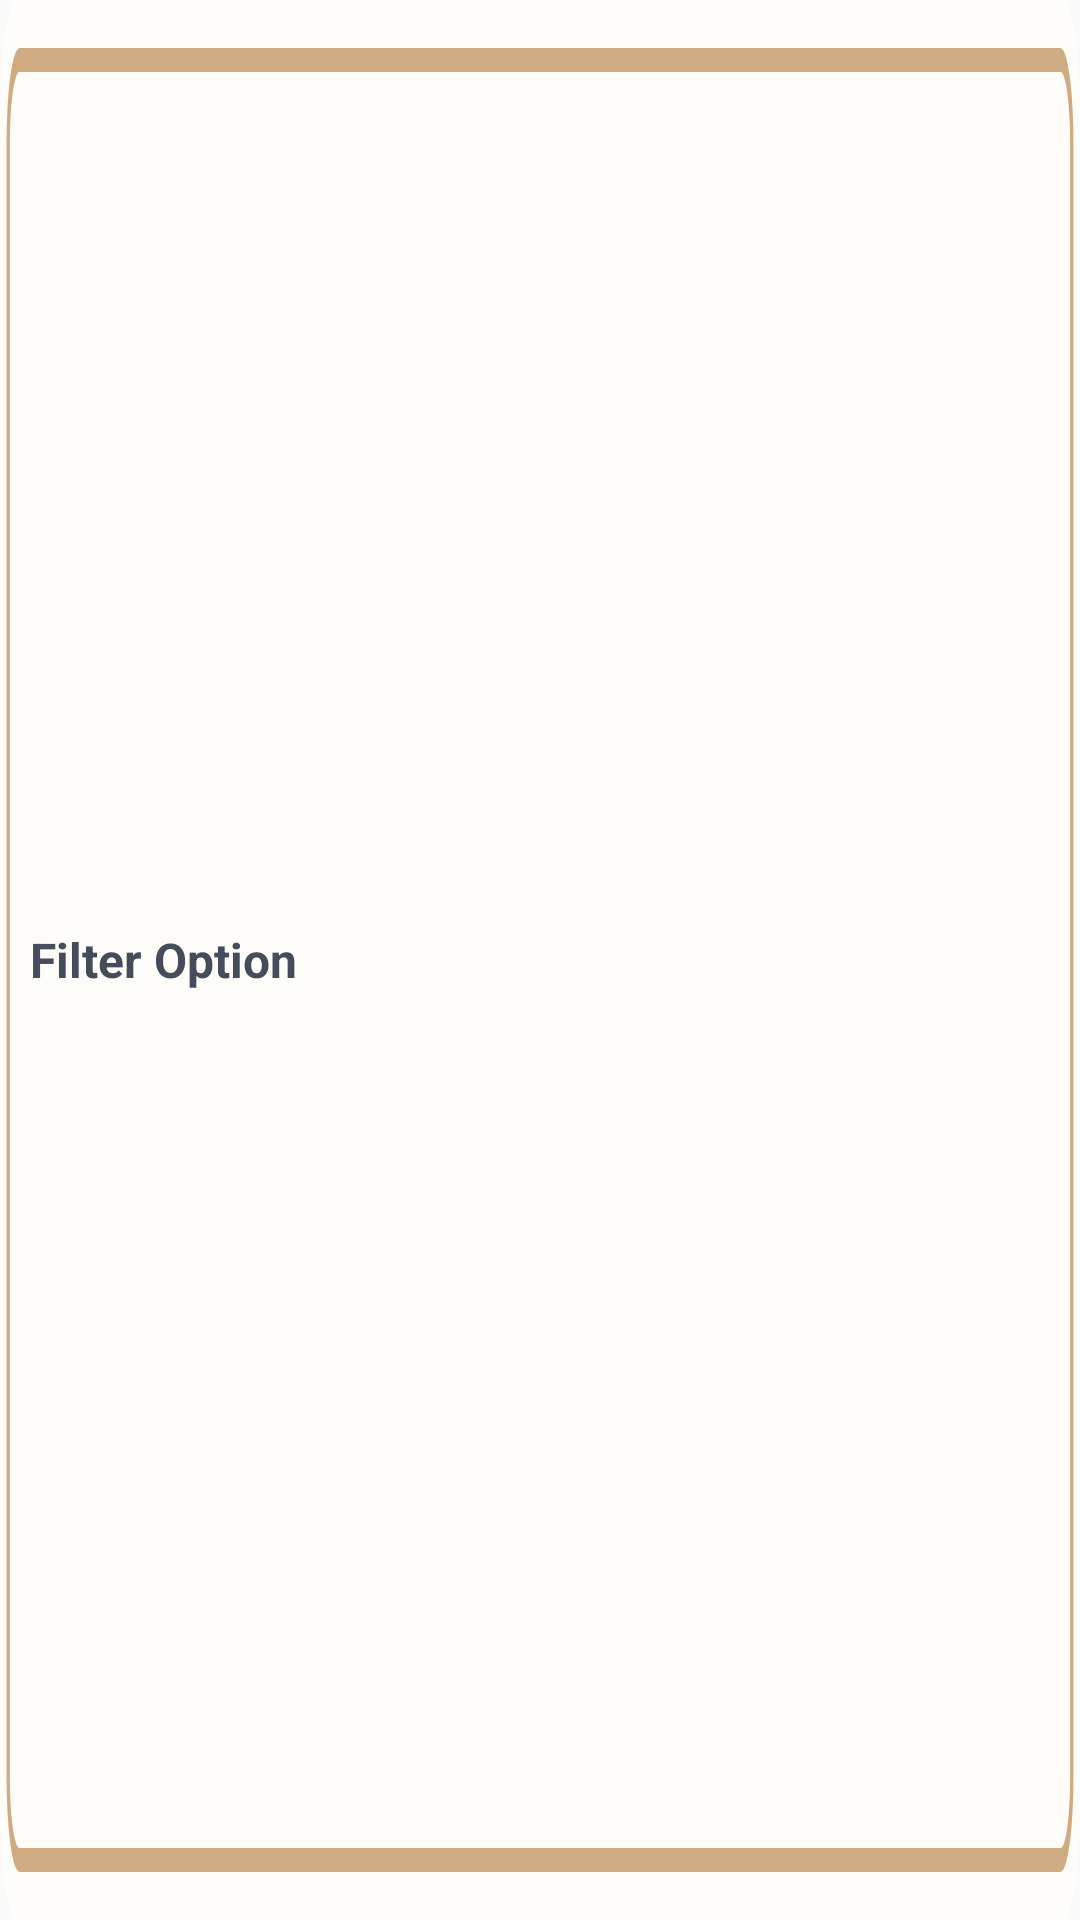

This screen was rendered from an Android layout file. Write that file and the resources it references.
<!-- AndroidManifest.xml: application theme Theme.GenshinStatistics -->
<!-- res/layout/filter_item.xml -->
<?xml version="1.0" encoding="utf-8"?>
<LinearLayout xmlns:android="http://schemas.android.com/apk/res/android"
              android:layout_width="250dp"
              android:layout_height="50dp"
              android:orientation="horizontal"
              android:paddingStart="10dp"
              android:background="@drawable/filter_item_bg"
              android:paddingEnd="10dp"
              android:gravity="center_vertical">

    <TextView
            android:id="@+id/filter_item_text"
            android:layout_width="0dp"
            android:layout_height="wrap_content"
            android:layout_weight="1"
            android:text="Filter Option"
            android:textSize="16sp"
            android:textStyle="bold"
            android:textColor="@color/black"/>

    <ImageView
            android:id="@+id/ADArrow"
            android:layout_width="25dp"
            android:layout_height="25dp"
            android:visibility="gone"
            android:src="@drawable/ic_long_arrow_down"/>
</LinearLayout>
<!-- resources referenced by this layout -->
<resources>
  <color name="black">#454C5C</color>
  <!-- drawable filter_item_bg (drawable) -->
  <vector xmlns:android="http://schemas.android.com/apk/res/android"
      android:width="330dp"
      android:height="80dp"
      android:viewportWidth="330"
      android:viewportHeight="80">
    <path
        android:pathData="M5,0L325,0A5,5 0,0 1,330 5L330,75A5,5 0,0 1,325 80L5,80A5,5 0,0 1,0 75L0,5A5,5 0,0 1,5 0z"
        android:fillColor="@color/white"/>
    <path
        android:strokeWidth="1"
        android:pathData="M6,2.5L324,2.5A3.5,3.5 0,0 1,327.5 6L327.5,74A3.5,3.5 0,0 1,324 77.5L6,77.5A3.5,3.5 0,0 1,2.5 74L2.5,6A3.5,3.5 0,0 1,6 2.5z"
        android:fillColor="#00000000"
        android:strokeColor="#CEAB81"/>
  </vector>
  <!-- drawable ic_long_arrow_down (drawable) -->
  <vector xmlns:android="http://schemas.android.com/apk/res/android"
      android:width="24dp"
      android:height="24dp"
      android:viewportWidth="24"
      android:viewportHeight="24">
    <path
        android:pathData="M12,18L11.293,18.707L12,19.414L12.707,18.707L12,18ZM13,6C13,5.448 12.552,5 12,5C11.448,5 11,5.448 11,6L13,6ZM7.293,14.707L11.293,18.707L12.707,17.293L8.707,13.293L7.293,14.707ZM12.707,18.707L16.707,14.707L15.293,13.293L11.293,17.293L12.707,18.707ZM13,18L13,6L11,6L11,18L13,18Z"
        android:fillColor="#33363F"/>
  </vector>
  <style name="Theme.GenshinStatistics" parent="Theme.AppCompat.Light.NoActionBar">
          <item name="colorPrimary">@color/milk</item>
          <item name="colorPrimaryVariant">@color/milk</item>
          <item name="android:textColorPrimary">@color/black</item>
          <item name="android:textColorSecondary">@color/black</item>
          <item name="colorOnPrimary">@color/white</item>
          <item name="colorSecondary">@color/milk</item>
          <item name="colorSecondaryVariant">@color/milk</item>
          <item name="colorOnSecondary">@color/milk</item>
          <item name="android:statusBarColor">?attr/colorPrimaryVariant</item>
      </style>
  <color name="white">#FEFDF9</color>
  <color name="milk">#EAE6DD</color>
</resources>
